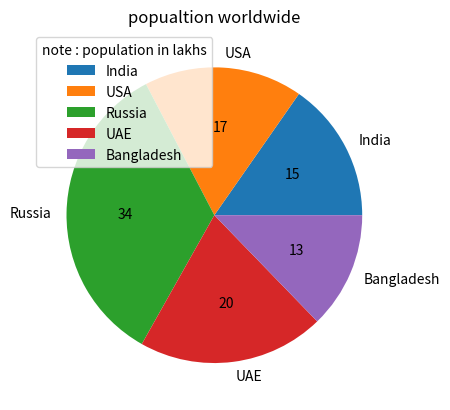

This figure's Python source:
import numpy as h
from matplotlib import pyplot as pyt

country = ["India","USA","Russia","UAE","Bangladesh"]

data = ["30","34","67","40","25"]

pyt.title("popualtion worldwide")
pyt.pie(data,labels = country ,autopct = "%1.0f")
pyt.legend(title = "note : population in lakhs" ,ncol = 1,loc ="upper left")
pyt.plot()
pyt.show()